Run: headless pygame with SDL's dummy video driver; simulated clock (each Clock.tick advances the game by its frame time, no real sleeping); random seed 0; keys injected as events and as key.get_pressed() state; no mouse input.
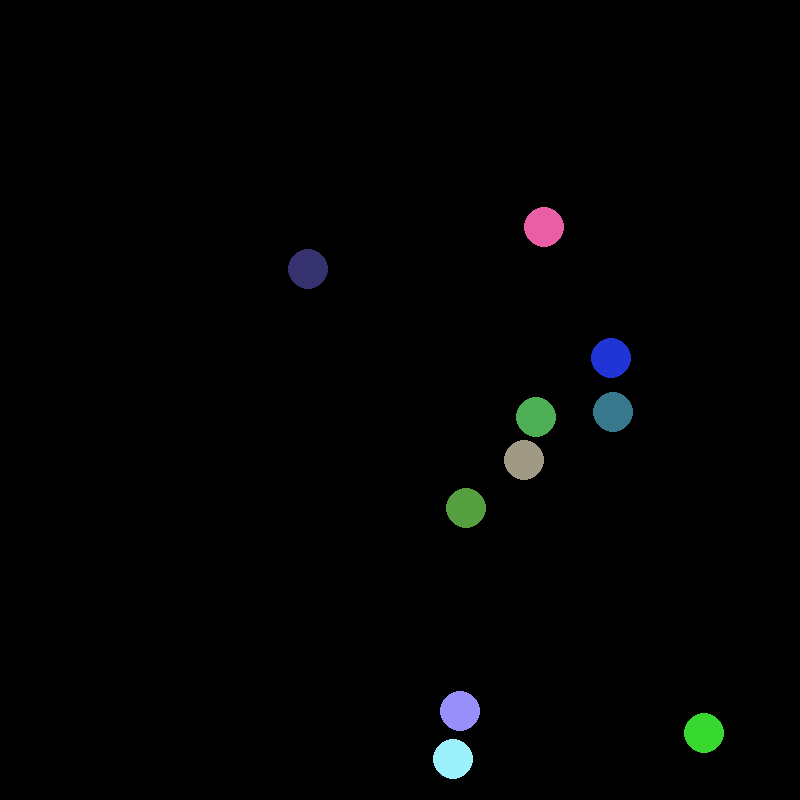
Frame 1 of 4 · flips 1–60 · no input
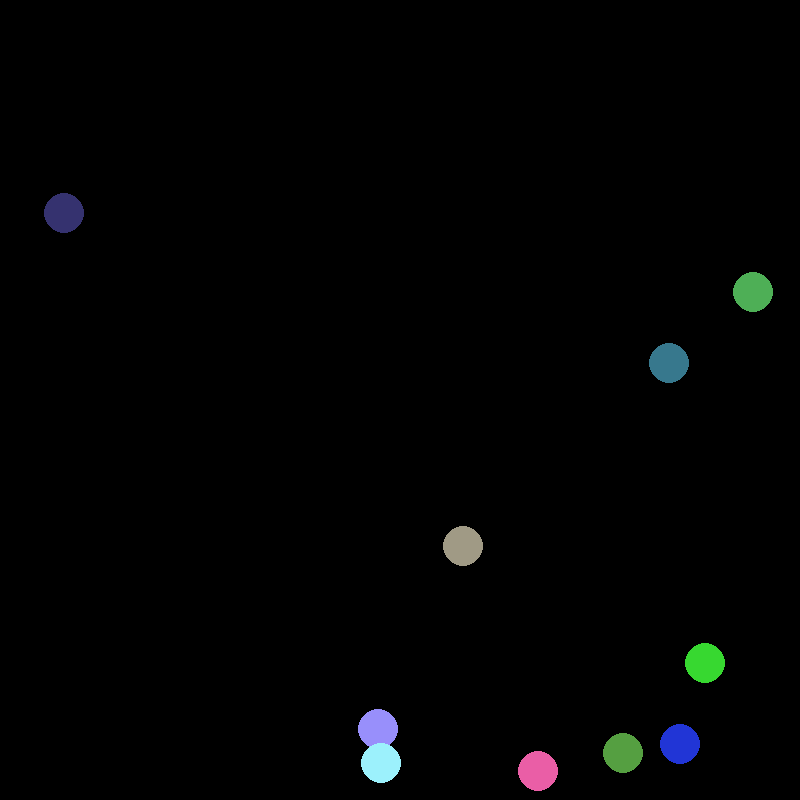
Frame 2 of 4 · flips 61–180 · tapped SPACE, RETURN · held RIGHT (→), D
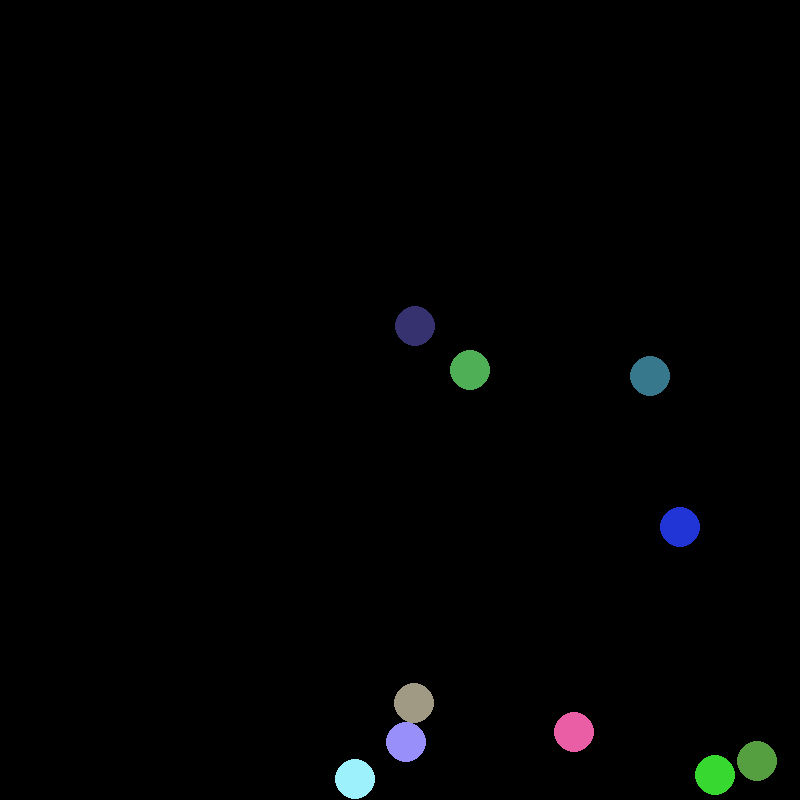
Frame 3 of 4 · flips 181–300 · held DOWN (↓), S
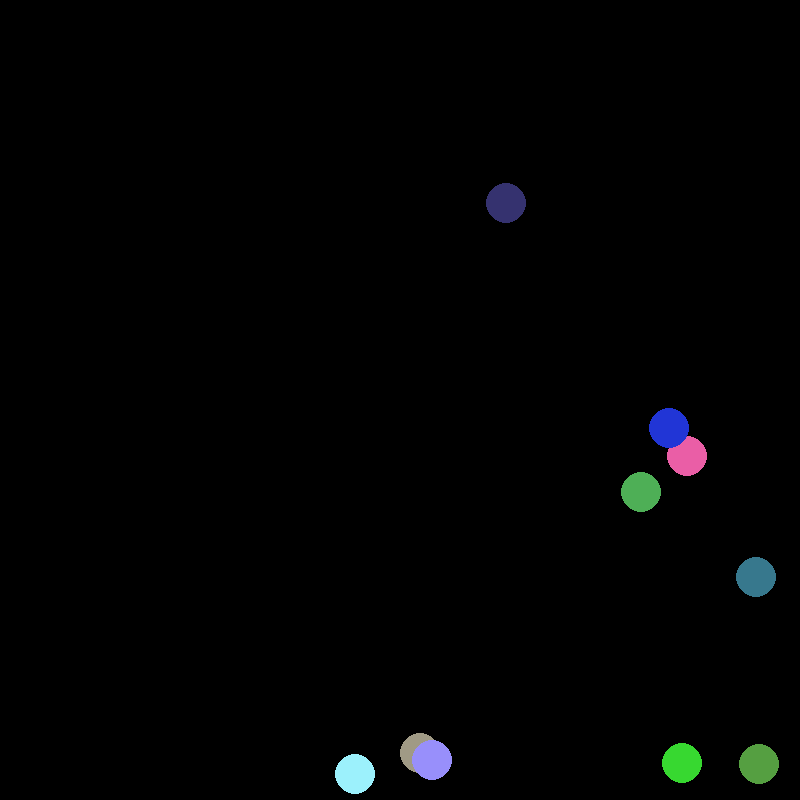
Frame 4 of 4 · flips 301–420 · held LEFT (←), A, UP (↑), W

The pygame program that drew these frames:

""" UWU """
import math
import random
import pygame

## IDEAS
## Agregar viento
## Tomar en cuenta aerodinamicidad de la cuestion

# todu: Dibujar un punto al centro
# Que el punto se mueva
# 60 fps
# Si la bola sale de la pantalla que vuelva

# Monitorizar estado de las bolas haciendoles click
# Velocidad
# Angulo
# Posicion

############################################################
#
#                  |-------------------->x
#                  |
#                  |
#                  |
#                  |
#                  v
#                   y
#
#
#
#
#
###########################################################
LARGO = 800
ALTO = 800
COEFICIENTE_CLOCK = 7,63
pygame.init() # Inicializacion

VIENTO = (2, math.pi/4)
GRAVEDAD = (10, 3*math.pi/2)
ELASTICIDAD = 0.95
DRAGG = 1

#def move(posicion, deltaCito):
#    ''' Mueve la posicion '''
#    return (posicion[0]+deltaCito[0], posicion[1]-deltaCito[1])
def sumaFuerzas(f1,f2):
    '''Suma dos fuerzas xd'''
    return [f1[0]+f2[0], f1[1]+f2[1]]

def addVectors(v1, v2):
    ''' Suma dos vectores en general, de la forma (r, theta) '''
    r1, theta1 = v1
    r2, theta2 = v2
    x  = math.cos(theta1) * r1 + math.cos(theta2) * r2
    y  = math.sin(theta1) * r1 + math.sin(theta2) * r2
    
    theta = math.atan2(y, x)
    r  = math.hypot(x, y)

    return [r, theta]

def transformaCartesiano(vector): # (r, theta)
    '''El viento es mas facil representarlo en cartesiano'''
    return [vector[0]*math.cos(vector[1]), -vector[0]*math.sin(vector[1])] # LLeva un - porque el sistema de ref esta al reve

def transformaAngular(vector):
    return [math.hypot(vector[0], vector[1]), math.atan2(-vector[1], vector[0])]

def detectorColision(p1,p2):
    dx = p1.x - p2.x
    dy = p1.y - p2.y
    dist = math.hypot(dx, dy)

    if dist <= p1.size+p2.size:
        theta = math.pi
        masa_total = p1.masa + p2.masa 
        #El angulo de contacto para dos bolas es pi/2
        v1Finalx = ((p1.velocidad[0]*math.cos(p1.velocidad[1]-theta)*(p1.masa - p2.masa)+2*p2.masa*p2.velocidad[0]*math.cos(p2.velocidad[1]-theta))/masa_total)*math.cos(theta) + p1.velocidad[0]*math.sin(p1.velocidad[1]-theta)*math.cos(theta+math.pi/2)
        v1Finaly = ((p1.velocidad[0]*math.cos(p1.velocidad[1]-theta)*(p1.masa - p2.masa)+2*p2.masa*p2.velocidad[0]*math.cos(p2.velocidad[1]-theta))/masa_total)*math.sin(theta) + p1.velocidad[0]*math.sin(p1.velocidad[1]-theta)*math.sin(theta+math.pi/2)

        v2Finalx = ((p2.velocidad[0]*math.cos(p2.velocidad[1]-theta)*(p2.masa - p1.masa)+2*p1.masa*p1.velocidad[0]*math.cos(p1.velocidad[1]-theta))/masa_total)*math.cos(theta) + p2.velocidad[0]*math.sin(p2.velocidad[1]-theta)*math.cos(theta+math.pi/2)
        v2Finaly = ((p2.velocidad[0]*math.cos(p2.velocidad[1]-theta)*(p2.masa - p1.masa)+2*p1.masa*p1.velocidad[0]*math.cos(p1.velocidad[1]-theta))/masa_total)*math.sin(theta) + p2.velocidad[0]*math.sin(p2.velocidad[1]-theta)*math.sin(theta+math.pi/2)


        angle = theta - 0.5 * math.pi
        p1.x += math.sin(angle)*1
        p1.y -= math.cos(angle)*1
        p2.x -= math.sin(angle)*1
        p2.y += math.cos(angle)*1
        
        p1.velocidad = transformaAngular([v1Finalx, v1Finaly])
        p2.velocidad = transformaAngular([v2Finalx, v2Finaly])

        p1.velocidad[0]*=ELASTICIDAD
        p1.velocidad[0]*=ELASTICIDAD

    
        

class Particula:

    ''' Particula '''
    # Fuerzas Sobre el Particula
    vectorFuerzas = [0, 0]
    def __init__(self, masa, velocidad, color, coords, sizeObj):
        self.masa = masa #
        self.velocidad = velocidad # (r, theta)
        self.size = int(sizeObj)
        self.color = color
        #self.reboto = 0
        #self.acel
        #self.image = pygame.Surface(self.radio)
        #self.image.fill(color)
        #Referencia hacia la imagen rectangular
        #self.rect = self.image.get_rect()
        self.x = coords[0]
        self.y = coords[1]
        #self.largo = largo
        #self.ancho = ancho
    
    def display(self):
        pygame.draw.circle(PANTALLA, self.color,[int(self.x), int(self.y)] , self.size)

    def update(self):
        '''Updatear el estado de la bola'''

        #Efectos gravitacionales
        self.calcGrav()
        
        #print(self.vectorFuerzas)
        #Efectos de viento

        #self.fuerzaViento(VIENTO)

        #Calcula movimiento
        
        
        self.calculaMovimiento()
        self.colision()

        
        #if self.velocidad[0]<0.09:
        #    self.velocidad[0]=1
       
        
        self.vectorFuerzas = [0, 0]


    def calcGrav(self):
        self.vectorFuerzas = sumaFuerzas(self.vectorFuerzas, [0, 1.2])

    def fuerzaViento(self, viento):
        self.vectorFuerzas = sumaFuerzas(self.vectorFuerzas, transformaCartesiano(viento))
    
    def colision(self):
        #Colision derecha
        if self.x >= LARGO- self.size:
            self.x = 2*(LARGO-self.size)-self.x
            self.velocidad[1] = math.pi - self.velocidad[1]
            self.velocidad[0] = self.velocidad[0]*ELASTICIDAD #Inelastico
            
            
        #Colision izquierda
        if  self.x <= self.size:
            self.x = 2*self.size - self.x
            self.velocidad[1] = math.pi - self.velocidad[1]
            self.velocidad[0] = self.velocidad[0]*ELASTICIDAD #Inelastico

        #colision  abajo
        if self.y >= ALTO - self.size:
            self.y = 2*(ALTO-self.size)-self.y
            self.velocidad[1] =  self.velocidad[1] - math.pi
            self.velocidad[0] = self.velocidad[0]*ELASTICIDAD #Inelastico
                
        #colision arriba
        if  self.y <= self.size :
            self.y = 2*self.size - self.y
            self.velocidad[1] =  self.velocidad[1] - math.pi
            self.velocidad[0] = self.velocidad[0]*ELASTICIDAD #Inelastico

    def dragg(self):
        self.velocidad[0]*=DRAGG
            
    
    def calculaMovimiento(self):
        #PARCHE PARA LA GRAVEDAD
        # DEPRECATED
       
            
        dvx, dvy = [self.vectorFuerzas[0]/(self.masa), self.vectorFuerzas[1]/(self.masa)]
        

        
        vCarte = transformaCartesiano(self.velocidad)
        vCarte[0] += dvx
        vCarte[1] += dvy

        self.velocidad = transformaAngular(vCarte)
        dx, dy = vCarte
        self.x += dx
        self.y += dy
        
        self.dragg()
        





        

        




tamanoPantalla = (LARGO, ALTO)
PANTALLA = pygame.display.set_mode(tamanoPantalla)
PANTALLA.fill((0, 0, 0))

#pelotita = Particula(10, (10, 3*math.pi/2), (150, 150))
#pelotita = Particula(1, [random.randint(1,20), random.uniform(0,2*math.pi)], (0,255,255), [50,50], (random.randint(10, 40), random.randint(10, 40)))
#pelotita2 = Particula(1, [random.randint(1,20), random.uniform(0,2*math.pi)], (255,255,0), [200,30], (random.randint(10, 40), random.randint(10, 40)))
#pelotita3 = Particula(1, [random.randint(1,20), random.uniform(0,2*math.pi)], (255,0,0), [200,80], (random.randint(10, 40), random.randint(10, 40)))

particulas = []
sumador = 0
numero_de_particulas = 10
for n in range(numero_de_particulas):
    sizePart = 20
    x = random.randint(sizePart, LARGO-sizePart)
    y = random.randint(sizePart, ALTO-sizePart)
    #x = 150 
    #y = 0 + sumador
    rVelocidad = random.randint(1, 5)
    #rVelocidad = 0
    thetaVelocidad = 0.1
    masaP = random.randint(10,30)
    colorP = (random.randint(30, 255), random.randint(30, 255), random.randint(30,255))

    sumador = sumador + sizePart*4
    particulas.append(Particula(masaP, [rVelocidad, thetaVelocidad], colorP, [int(x), int(y)], sizePart))


clock = pygame.time.Clock()



# Game Loop
while True:
    PANTALLA.fill((0, 0, 0))
    for event in pygame.event.get():
        if event.type == pygame.QUIT:
            pygame.quit()    

    
    for i, particula in enumerate(particulas):
        particula.display()
        particula.update()
        #print(particula.velocidad)
        for particula2 in particulas[i+1:]:
            detectorColision(particula, particula2)

    
    #PANTALLA.blit(pelotita.image, pelotita.rect)
    #ANTALLA.blit(pelotita2.image, pelotita2.rect)
    #PANTALLA.blit(pelotita3.image, pelotita3.rect)
    #pelotita.vector = (random.randint(0, 10), random.uniform(0, 2*math.pi))
    #pelotita.vector = alpha

    #pelotita.update()
    #pelotita2.update()
    #pelotita3.update()
    
    
    
    #pygame.draw.rect(PANTALLA, color, pygame.Rect(x, y, largoAncho, largoAncho))
    
    pygame.display.flip()
    clock.tick(180)
    
